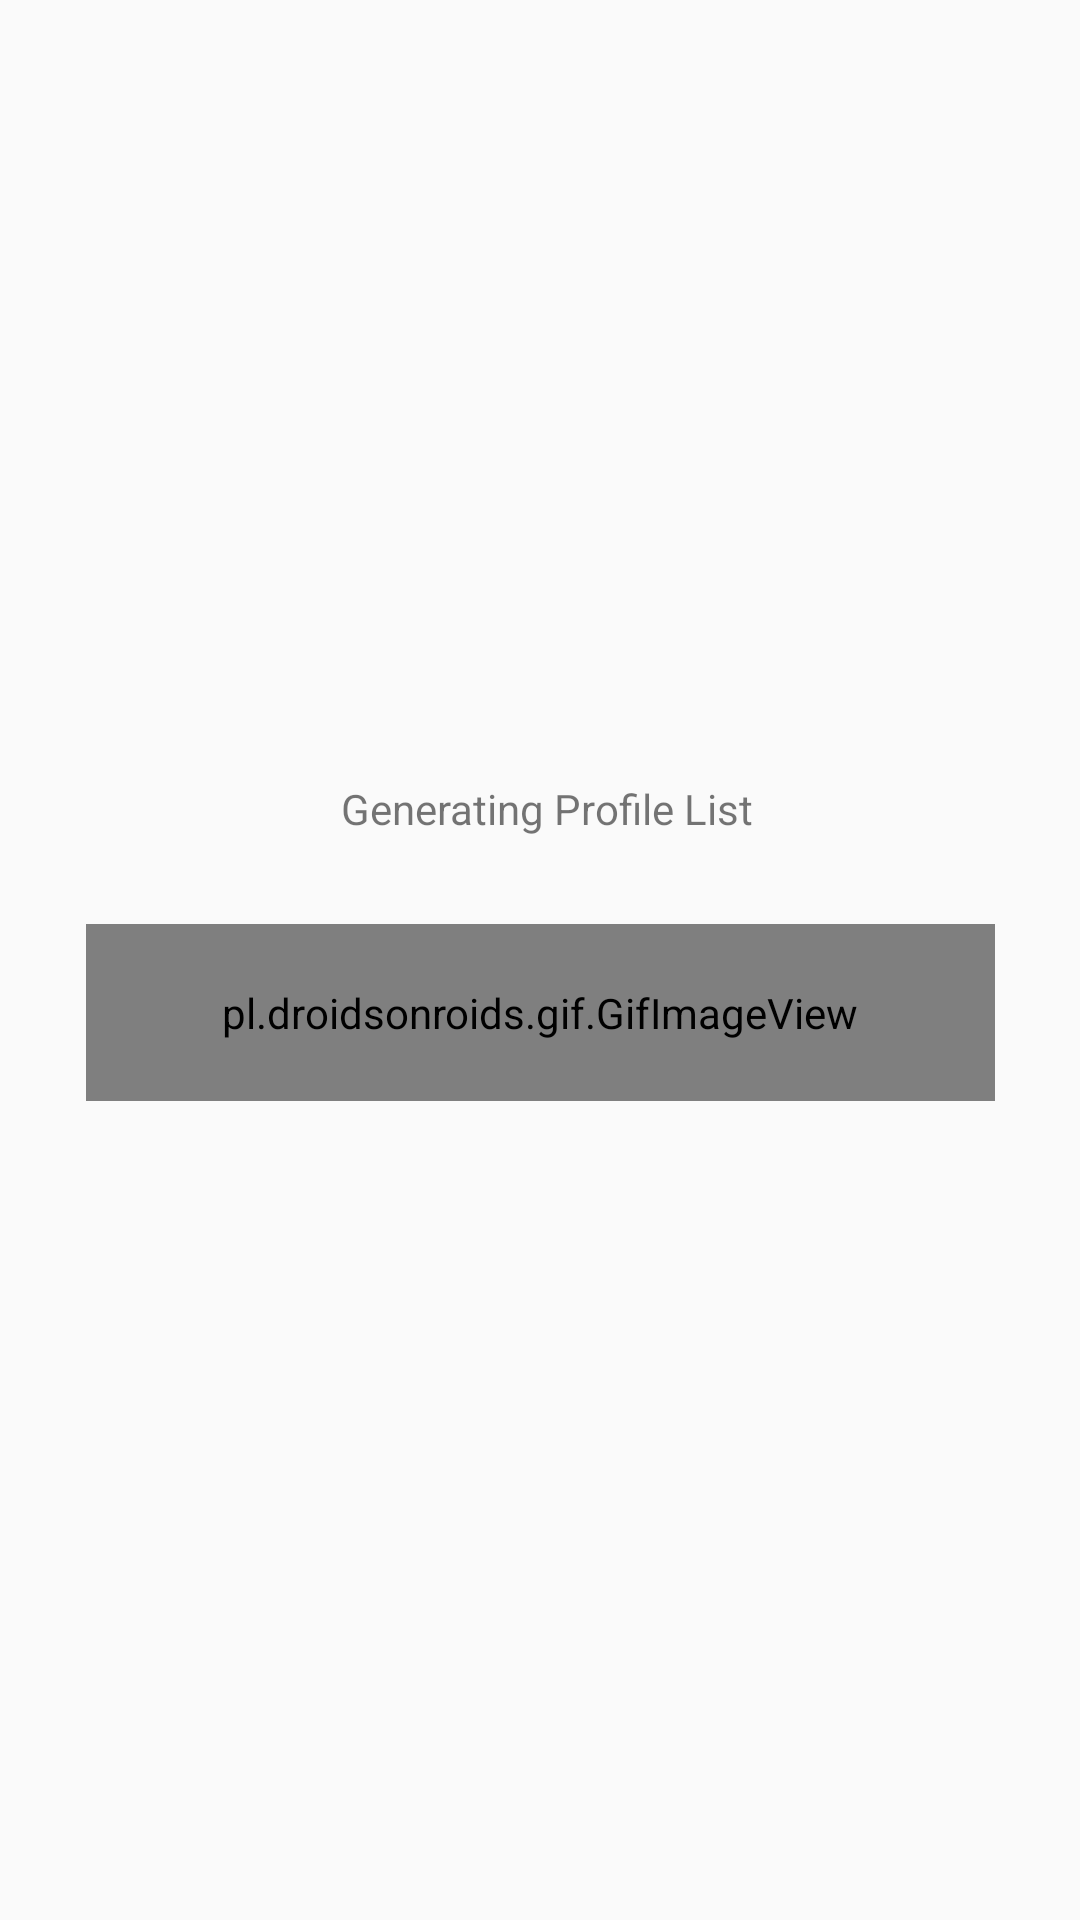

Produce the Android XML layout that renders to this screen, including the resource entries it uses.
<!-- AndroidManifest.xml: application theme AppTheme -->
<!-- res/layout/activity_loading.xml -->
<?xml version="1.0" encoding="utf-8"?>
<android.support.constraint.ConstraintLayout xmlns:android="http://schemas.android.com/apk/res/android"
    xmlns:app="http://schemas.android.com/apk/res-auto"
    xmlns:tools="http://schemas.android.com/tools"
    android:layout_width="match_parent"
    android:layout_height="match_parent"
    tools:context=".LoadingActivity">

    <TextView
        android:id="@+id/textView3"
        android:layout_width="257dp"
        android:layout_height="40dp"
        android:layout_marginStart="12dp"
        android:layout_marginTop="260dp"
        android:layout_marginEnd="8dp"
        android:text="Generating Profile List"
        android:textAlignment="center"
        app:layout_constraintEnd_toEndOf="parent"
        app:layout_constraintStart_toStartOf="parent"
        app:layout_constraintTop_toTopOf="parent" />

    <pl.droidsonroids.gif.GifImageView
        android:layout_width="303dp"
        android:layout_height="59dp"
        android:layout_marginStart="8dp"
        android:layout_marginTop="8dp"
        android:layout_marginEnd="8dp"
        android:layout_marginBottom="8dp"
        android:src="@drawable/loading"
        app:layout_constraintBottom_toBottomOf="parent"
        app:layout_constraintEnd_toEndOf="parent"
        app:layout_constraintHorizontal_bias="0.507"
        app:layout_constraintStart_toStartOf="parent"
        app:layout_constraintTop_toBottomOf="@+id/textView3"
        app:layout_constraintVertical_bias="0.0" />
</android.support.constraint.ConstraintLayout>
<!-- resources referenced by this layout -->
<resources>
  <style name="AppTheme" parent="Theme.AppCompat.Light.NoActionBar">
          <item name="colorPrimary">@color/colorPrimary</item>
          <item name="colorPrimaryDark">@color/colorPrimaryDark</item>
          <item name="colorAccent">@color/colorAccent</item>
  
          <item name="android:textColorPrimary">@color/greyPrimary</item>
          <item name="android:textColorSecondary">@color/greySecondary</item>
  
          <item name="android:actionOverflowButtonStyle">@style/AppTheme.Overflow</item>
      </style>
  <color name="colorPrimary">#008577</color>
  <color name="colorPrimaryDark">#00574B</color>
  <color name="colorAccent">#39e02e6f</color>
  <color name="greyPrimary">#DE000000</color>
  <color name="greySecondary">#8B000000</color>
  <style name="AppTheme.Overflow" parent="Base.Widget.AppCompat.ActionButton.Overflow">
          <item name="android:padding">0dp</item>
          <item name="android:tint">@android:color/white</item>
      </style>
</resources>
